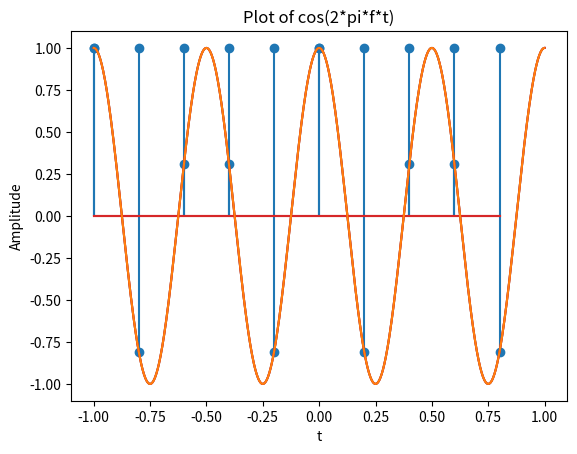

Python code for this plot:
import numpy as np
import matplotlib.pyplot as plt
import scipy
'''
This page is an explanation on the implementation of DSP in python
'''
#Step (1) - Generating a signal
#Creating the timeline
t_min = -1
t_max = 1
num_t = 1000
t = np.linspace(t_min, t_max, num_t)

#Creating the signal function
f = 2
xt = np.cos(2*np.pi*f*t)

#Ploting the signal
plt.plot(t,xt)
plt.xlabel("t")
plt.ylabel("Amplitude")
plt.title("Plot of cos(2*pi*f*t)")
plt.show()

#Step (2) - Sampling
# Define sampling frequency (should be at least twice the frequency) and sample time
Fs = 5
Ts = 1/Fs
# Create sampling pulses
sample_pulse = np.arange(t_min, t_max, Ts)
# Plot Sampling Pulses
plt.stem(sample_pulse, np.ones(len(sample_pulse)))
plt.show()
# Show the values of the samples
xt_sampled = np.cos(2*np.pi*f*sample_pulse)
plt.stem(sample_pulse, xt_sampled)
# Show the signal too
plt.plot(t, xt, 'r')
plt.show()

# Step (3) - Recovering signal
x_rs, t_rs = scipy.signal.resample(xt_sampled, 1000, sample_pulse)
plt.plot(t_rs, x_rs)
plt.show()



